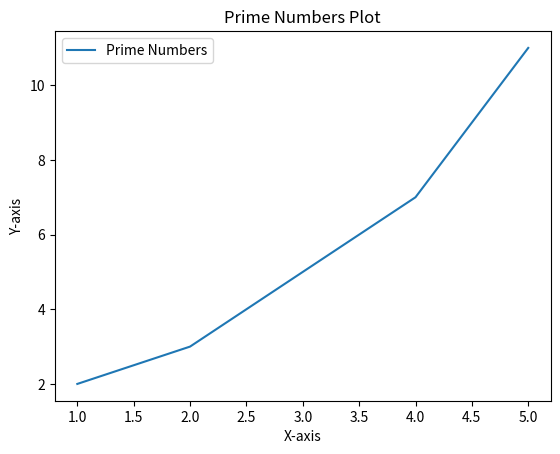

The script that saved this image:
import matplotlib.pyplot as plt

# Sample data
x = [1, 2, 3, 4, 5]
y = [2, 3, 5, 7, 11]

# Plotting a simple line chart
plt.plot(x, y, label='Prime Numbers')

# Adding labels and title
plt.xlabel('X-axis')
plt.ylabel('Y-axis')
plt.title('Prime Numbers Plot')

# Adding a legend
plt.legend()

# Display the plot
plt.show()
